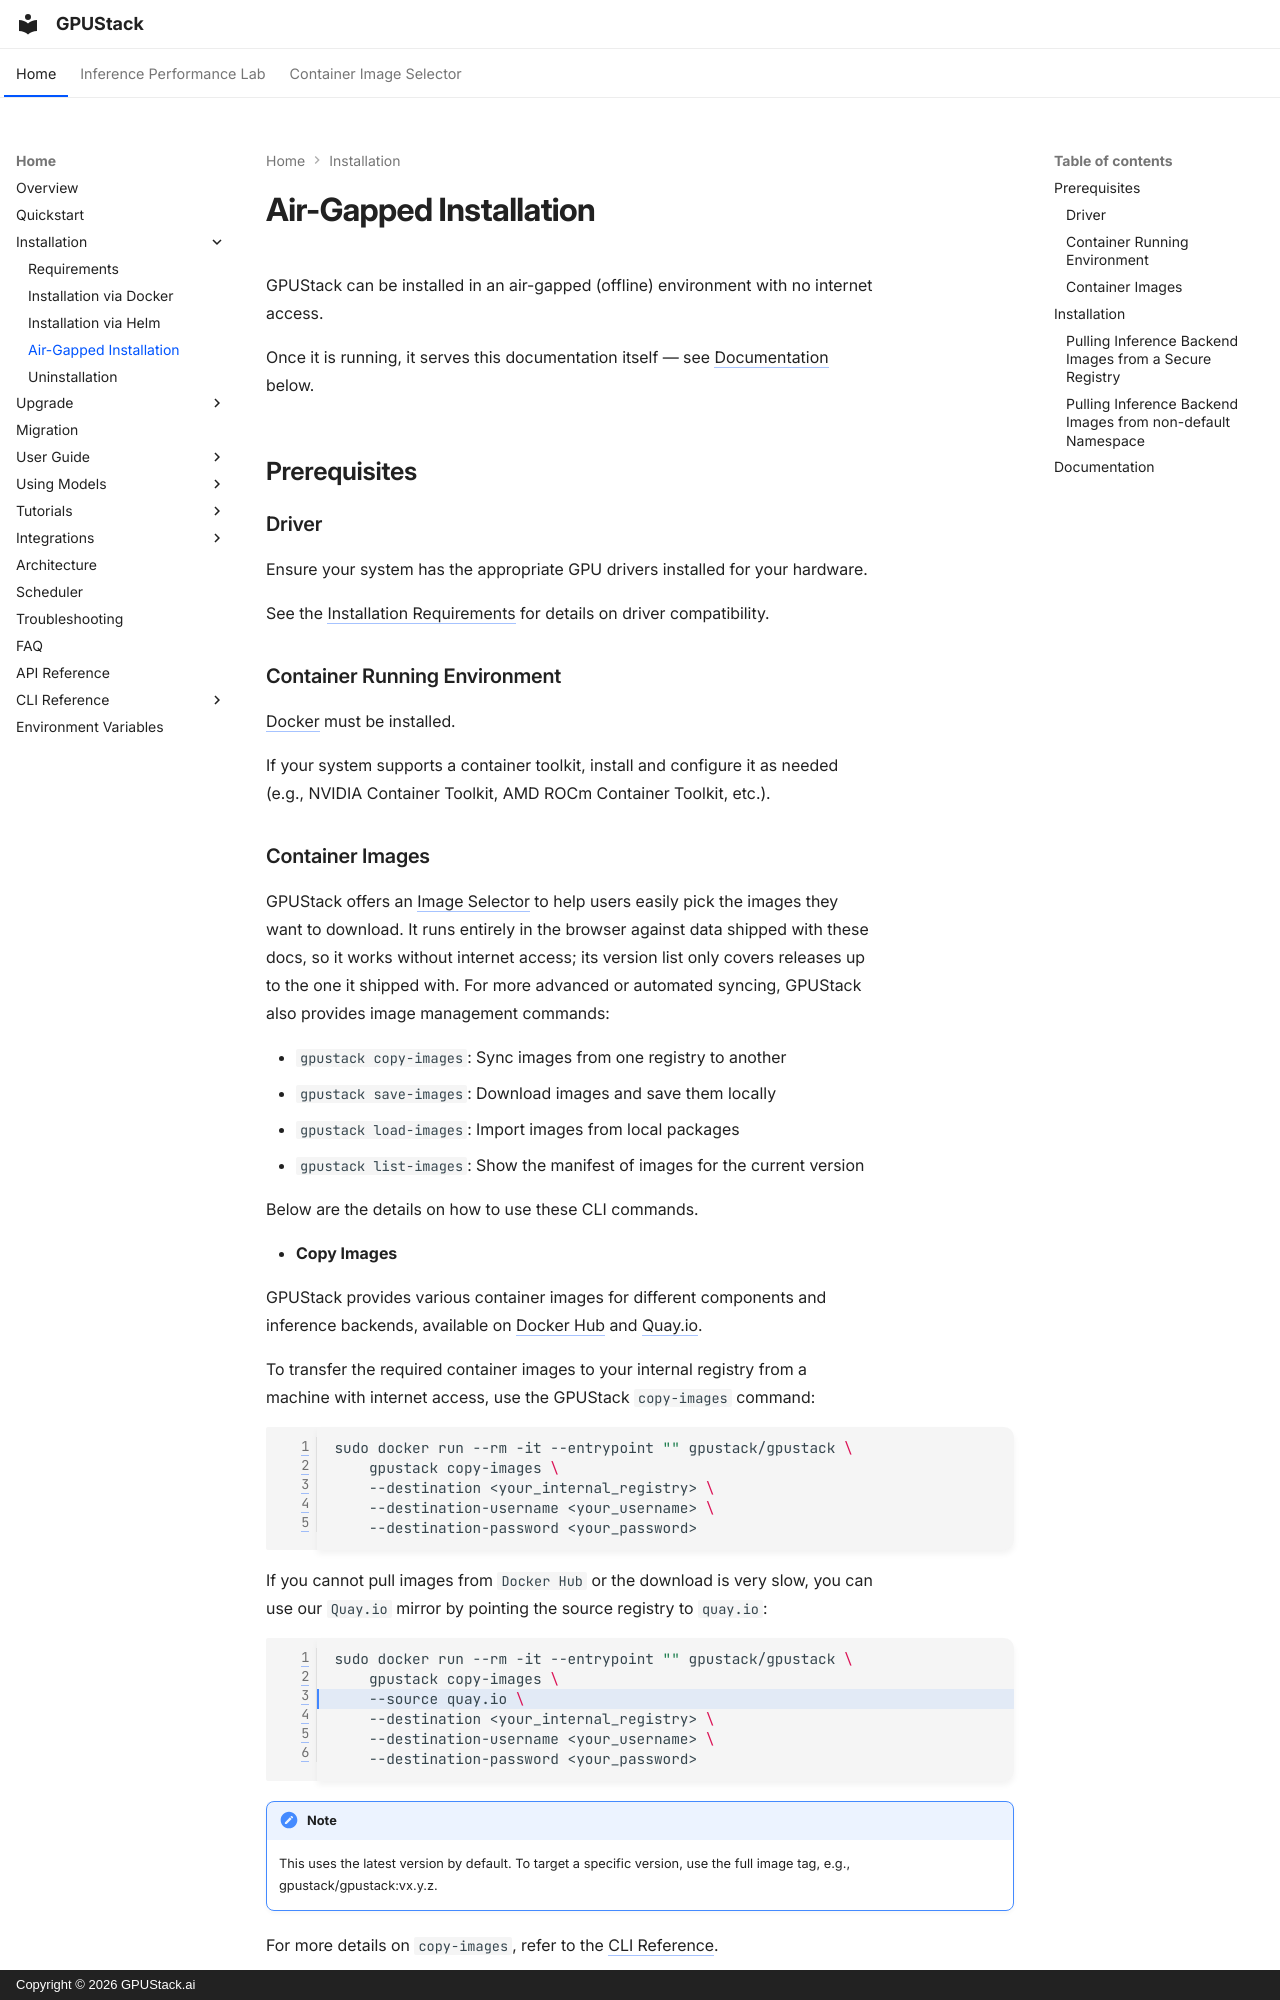

repository: gpustack/gpustack · page: installation/air-gapped/index.html · generator: mkdocs · copyright: Copyright © 2026 GPUStack.ai

# Air-Gapped Installation

GPUStack can be installed in an air-gapped (offline) environment with no internet access.

Once it is running, it serves this documentation itself — see [Documentation](#documentation) below.

## Prerequisites

### Driver

Ensure your system has the appropriate GPU drivers installed for your hardware.

See the [Installation Requirements](./requirements.md) for details on driver compatibility.

### Container Running Environment

[Docker](https://docs.docker.com/engine/install/) must be installed.

If your system supports a container toolkit, install and configure it as needed (e.g., NVIDIA Container Toolkit, AMD ROCm Container Toolkit, etc.).
